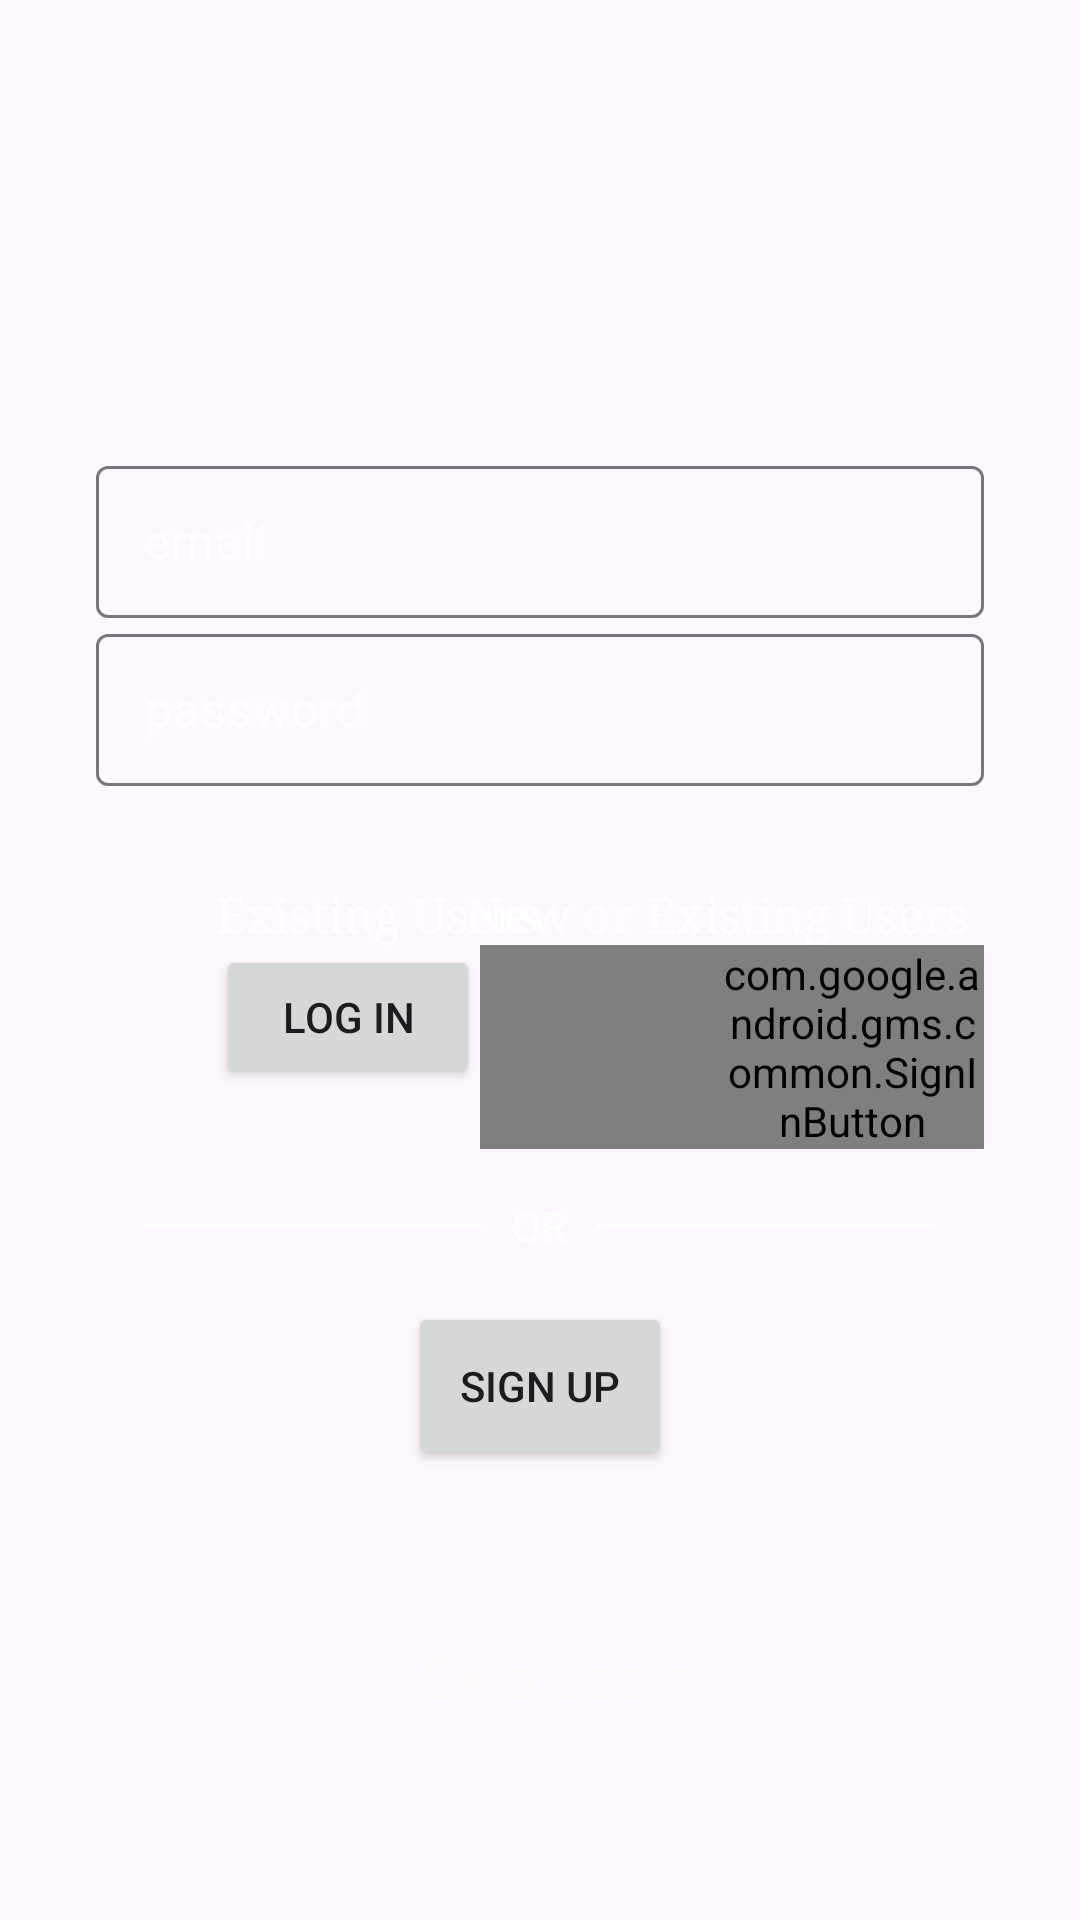

Reconstruct the res/layout file that produces this screen, plus the resources it refers to.
<!-- AndroidManifest.xml: application theme Theme.ChefsChoice -->
<!-- res/layout/activity_main.xml -->
<?xml version="1.0" encoding="utf-8"?>
<androidx.constraintlayout.widget.ConstraintLayout xmlns:android="http://schemas.android.com/apk/res/android"
    xmlns:app="http://schemas.android.com/apk/res-auto"
    xmlns:tools="http://schemas.android.com/tools"
    android:id="@+id/main"
    android:layout_width="match_parent"
    android:layout_height="match_parent"
    android:background="@drawable/food_background"
    tools:context=".MainActivity">

    <LinearLayout
        android:id="@+id/main_layout"
        android:layout_width="match_parent"
        android:layout_height="wrap_content"
        android:layout_marginLeft="32dp"
        android:layout_marginRight="32dp"
        android:orientation="vertical"
        app:layout_constraintBottom_toBottomOf="parent"
        app:layout_constraintEnd_toEndOf="parent"
        app:layout_constraintStart_toStartOf="parent"
        app:layout_constraintTop_toTopOf="parent">

        <com.google.android.material.textfield.TextInputLayout
            android:layout_width="match_parent"
            android:layout_height="56dp"
            android:textColorHint="@color/white">

            <EditText
                android:id="@+id/email_edt_text"
                android:layout_width="match_parent"
                android:layout_height="match_parent"
                android:hint="email"
                android:textColor="@color/white"/>

        </com.google.android.material.textfield.TextInputLayout>

        <com.google.android.material.textfield.TextInputLayout
            android:layout_width="match_parent"
            android:layout_height="56dp"
            android:textColorHint="@color/white">

            <EditText
                android:id="@+id/pass_edt_text"
                android:layout_width="match_parent"
                android:layout_height="match_parent"
                android:hint="password"
                android:inputType="textPassword"
                android:textColor="@color/white"/>

        </com.google.android.material.textfield.TextInputLayout>

        <androidx.constraintlayout.widget.ConstraintLayout
            android:layout_width="match_parent"
            android:layout_height="wrap_content"
            android:layout_marginTop="32dp">


        <TextView
            android:id="@+id/existing_users_text"
            android:layout_width="wrap_content"
            android:layout_height="wrap_content"
            android:text="Existing Users"
            android:textSize="16sp"
            android:fontFamily="serif"
            android:textColor="@color/white"
            app:layout_constraintStart_toStartOf="parent"
            app:layout_constraintTop_toTopOf="parent"
            app:layout_constraintBottom_toBottomOf="parent"
            android:paddingStart="40dp"
            android:paddingEnd="0dp"/>

        <TextView
            android:id="@+id/new_users_text"
            android:layout_width="wrap_content"
            android:layout_height="wrap_content"
            android:text="New or Existing Users"
            android:textSize="16sp"
            android:fontFamily="serif"
            android:textColor="@color/white"
            android:layout_marginEnd="5dp"
            app:layout_constraintEnd_toEndOf="parent"
            app:layout_constraintTop_toTopOf="parent"
            app:layout_constraintBottom_toBottomOf="parent" />

        </androidx.constraintlayout.widget.ConstraintLayout>

        <LinearLayout
            android:layout_width="match_parent"
            android:layout_height="wrap_content"
            android:orientation="horizontal">

            <Button
                android:id="@+id/login_btn"
                android:layout_width="wrap_content"
                android:layout_height="wrap_content"
                android:text="log in"
                android:layout_gravity="center_horizontal"
                android:layout_marginStart="40dp"/>

            <com.google.android.gms.common.SignInButton
                android:id="@+id/google_sign_in"
                android:layout_width="wrap_content"
                android:layout_height="wrap_content"
                android:layout_gravity="center_horizontal"
                android:paddingStart="80dp"
                android:paddingEnd="0dp"/>

        </LinearLayout>

        <RelativeLayout
            android:layout_width="match_parent"
            android:layout_height="wrap_content"
            android:layout_centerVertical="true"

            android:layout_marginTop="16dp">

            <TextView
                android:id="@+id/tvText"
                android:layout_width="wrap_content"
                android:layout_height="wrap_content"
                android:layout_centerInParent="true"
                android:layout_marginLeft="10dp"
                android:layout_marginRight="10dp"
                android:text="OR"
                android:textColor="@color/white" />

            <View
                android:layout_width="match_parent"
                android:layout_height="1dp"
                android:layout_centerVertical="true"
                android:layout_marginLeft="16dp"
                android:layout_toLeftOf="@id/tvText"
                android:background="@color/white" />

            <View
                android:layout_width="match_parent"
                android:layout_height="1dp"
                android:layout_centerVertical="true"
                android:layout_marginRight="16dp"
                android:layout_toRightOf="@id/tvText"
                android:background="@color/white" />

        </RelativeLayout>

        <Button
            android:id="@+id/signup_btn"
            android:layout_width="wrap_content"
            android:layout_height="56dp"
            android:layout_marginTop="16dp"
            android:layout_gravity="center_horizontal"
            android:text="sign up" />

    </LinearLayout>

    <TextView
        android:id="@+id/tV2"
        android:layout_width="115dp"
        android:layout_height="38dp"
        android:text="  Skip Login > "
        android:textColor="#FBF9F9"
        android:textSize="20sp"
        app:layout_constraintBottom_toBottomOf="parent"
        app:layout_constraintEnd_toEndOf="parent"
        app:layout_constraintHorizontal_bias="0.533"
        app:layout_constraintStart_toStartOf="parent"
        app:layout_constraintTop_toTopOf="parent"
        app:layout_constraintVertical_bias="0.906" />

    <ImageView
        android:id="@+id/imageView"
        android:layout_width="96dp"
        android:layout_height="72dp"
        app:layout_constraintBottom_toTopOf="@+id/main_layout"
        app:layout_constraintEnd_toEndOf="parent"
        app:layout_constraintStart_toStartOf="parent"
        app:layout_constraintTop_toTopOf="parent"
        app:srcCompat="@drawable/logo2" />

</androidx.constraintlayout.widget.ConstraintLayout>
<!-- resources referenced by this layout -->
<resources>
  <color name="white">#FFFFFFFF</color>
  <style name="Theme.ChefsChoice" parent="Base.Theme.ChefsChoice" />
  <style name="Base.Theme.ChefsChoice" parent="Theme.Material3.DayNight.NoActionBar">
          
          
      </style>
</resources>
